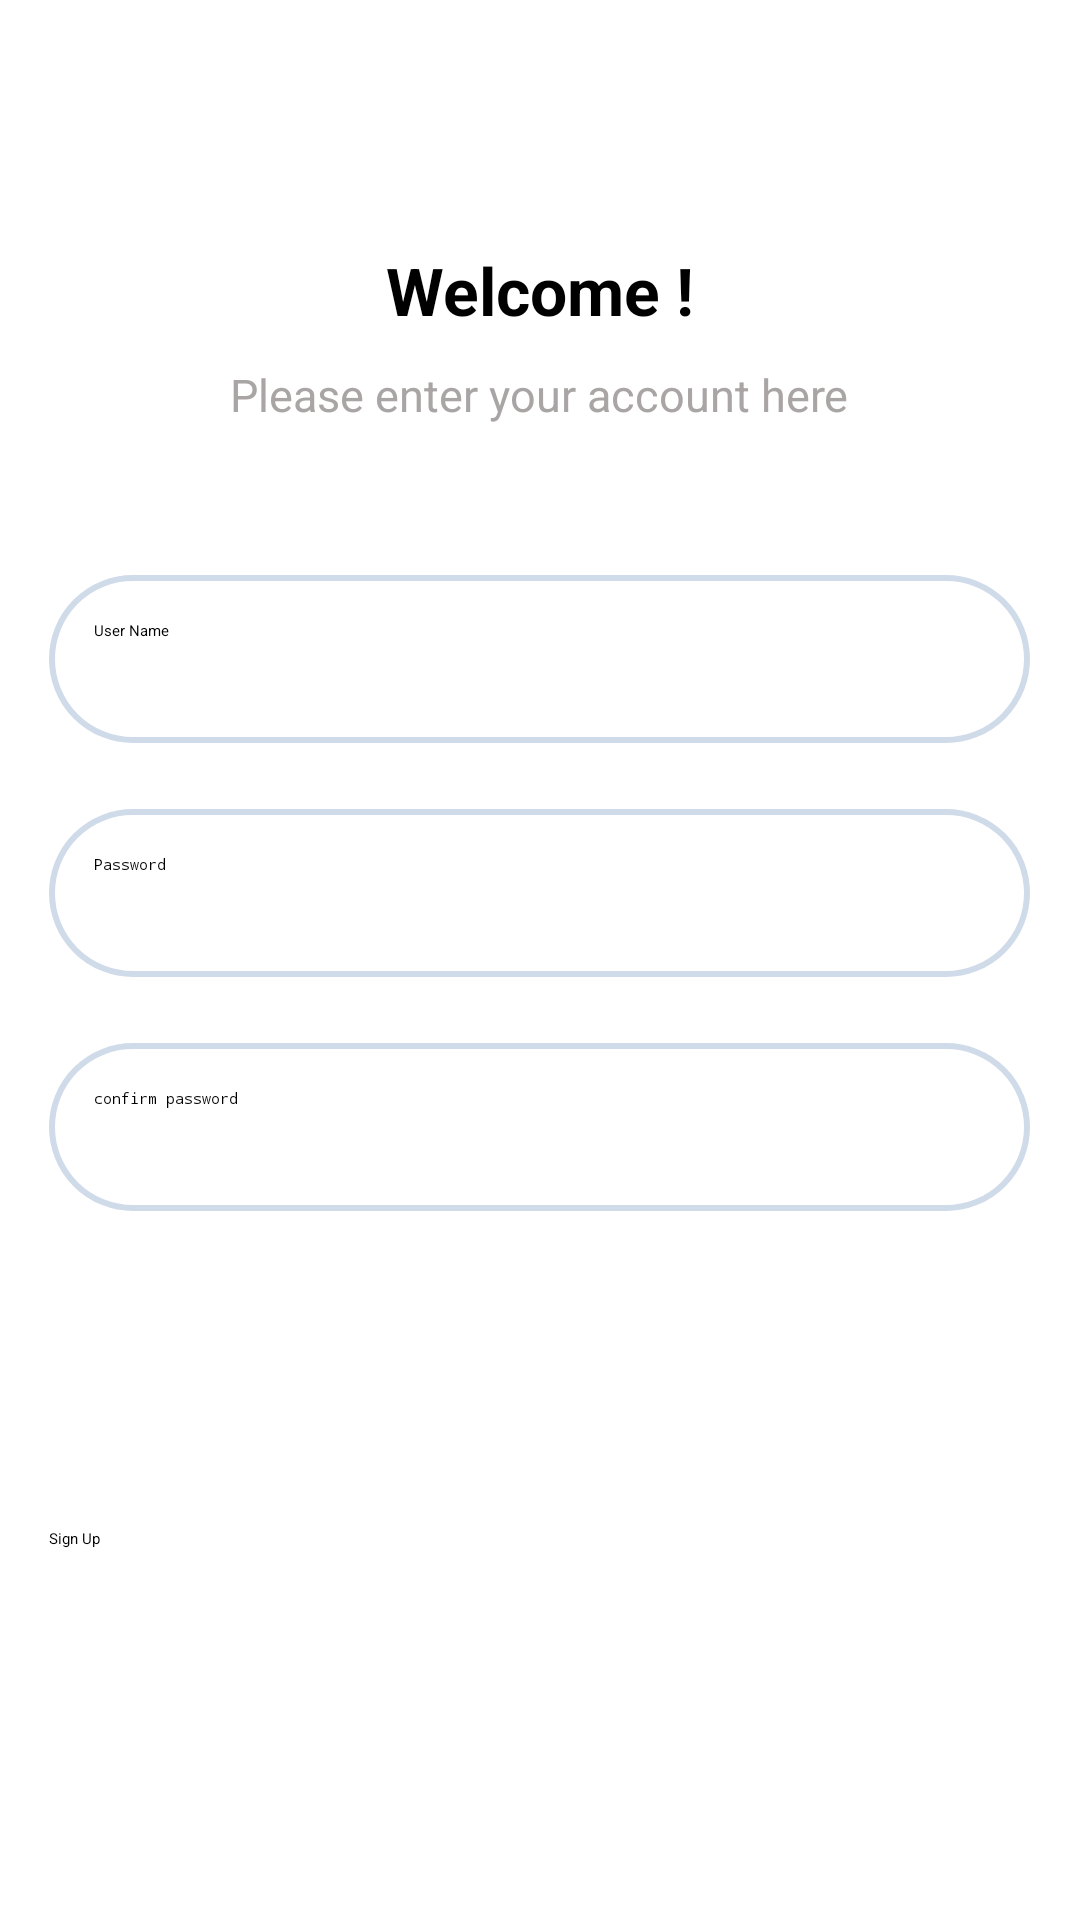

Here is an Android app screen rendered from its layout file. Give the layout XML and the strings, colors and styles it references.
<!-- AndroidManifest.xml: application theme Theme.ASM -->
<!-- res/layout/activity_sign_up.xml -->
<?xml version="1.0" encoding="utf-8"?>
<LinearLayout xmlns:android="http://schemas.android.com/apk/res/android"
    xmlns:app="http://schemas.android.com/apk/res-auto"
    xmlns:tools="http://schemas.android.com/tools"
    android:layout_width="match_parent"
    android:layout_height="match_parent"
    android:orientation="vertical"
    tools:context=".activity.SignUpActivity">
    <ImageButton
        android:id="@+id/imgBtnBack"
        android:layout_width="wrap_content"
        android:layout_height="wrap_content"
        android:layout_gravity="start"
        android:layout_marginTop="22dp"
        android:layout_marginLeft="17dp"
        android:layout_marginBottom="60dp"
        android:background="@drawable/baseline_arrow_back_ios_24"/>
    <LinearLayout
        android:layout_width="match_parent"
        android:layout_height="wrap_content"
        android:orientation="vertical"
        android:gravity="center">
        <TextView
            android:layout_width="wrap_content"
            android:layout_height="wrap_content"
            android:textColor="@color/black"
            android:textStyle="bold"
            android:textSize="22dp"
            android:layout_marginBottom="10dp"
            android:text="Welcome !"/>
        <TextView
            android:layout_width="wrap_content"
            android:layout_height="wrap_content"
            android:textColor="@color/xam"
            android:textStyle="normal"
            android:textSize="15dp"
            android:layout_marginBottom="50dp"
            android:text="Please enter your account here"/>

        <EditText
            android:id="@+id/edt_user_singup"
            android:layout_width="327dp"
            android:layout_height="56dp"
            android:background="@drawable/circle_bg"
            android:hint="User Name"
            android:inputType="text"
            android:padding="15dp" />

        <EditText
            android:id="@+id/edt_password_singup"
            android:layout_width="327dp"
            android:layout_height="56dp"
            android:padding="15dp"
            android:layout_marginTop="22dp"
            android:background="@drawable/circle_bg"
            android:hint="Password"
            android:inputType="textPassword" />
        <EditText
            android:id="@+id/edt_repassword_singup"
            android:layout_width="327dp"
            android:layout_height="56dp"
            android:padding="15dp"
            android:layout_marginTop="22dp"
            android:background="@drawable/circle_bg"
            android:hint="confirm password"
            android:inputType="textPassword" />
        <TextView
            android:id="@+id/txt_error_singup"
            android:layout_width="280dp"
            android:layout_height="wrap_content"
            android:textColor="@color/red2"
            android:textStyle="bold"
            android:textSize="17dp"
            android:layout_marginTop="25dp"
            android:layout_marginBottom="8dp"
            android:text=""/>
        <Button
            android:id="@+id/btn_singup_singup"
            android:layout_width="327dp"
            android:layout_height="56dp"
            android:layout_marginTop="50dp"
            android:backgroundTint="@color/green_cyan"
            android:text="Sign Up" />
    </LinearLayout>

</LinearLayout>
<!-- resources referenced by this layout -->
<resources>
  <color name="black">#FF000000</color>
  <color name="green_cyan">#1ED760</color>
  <color name="red2">#E91E63</color>
  <color name="xam">#AAA5A5</color>
  <!-- drawable circle_bg (drawable) -->
  <?xml version="1.0" encoding="utf-8"?>
  <shape xmlns:android="http://schemas.android.com/apk/res/android">
      <solid android:color="#FFFFFF" />
      <corners android:radius="50dp" />
      <stroke
          android:color="#D0DBEA"
          android:width="2dp" />
  </shape>
</resources>
